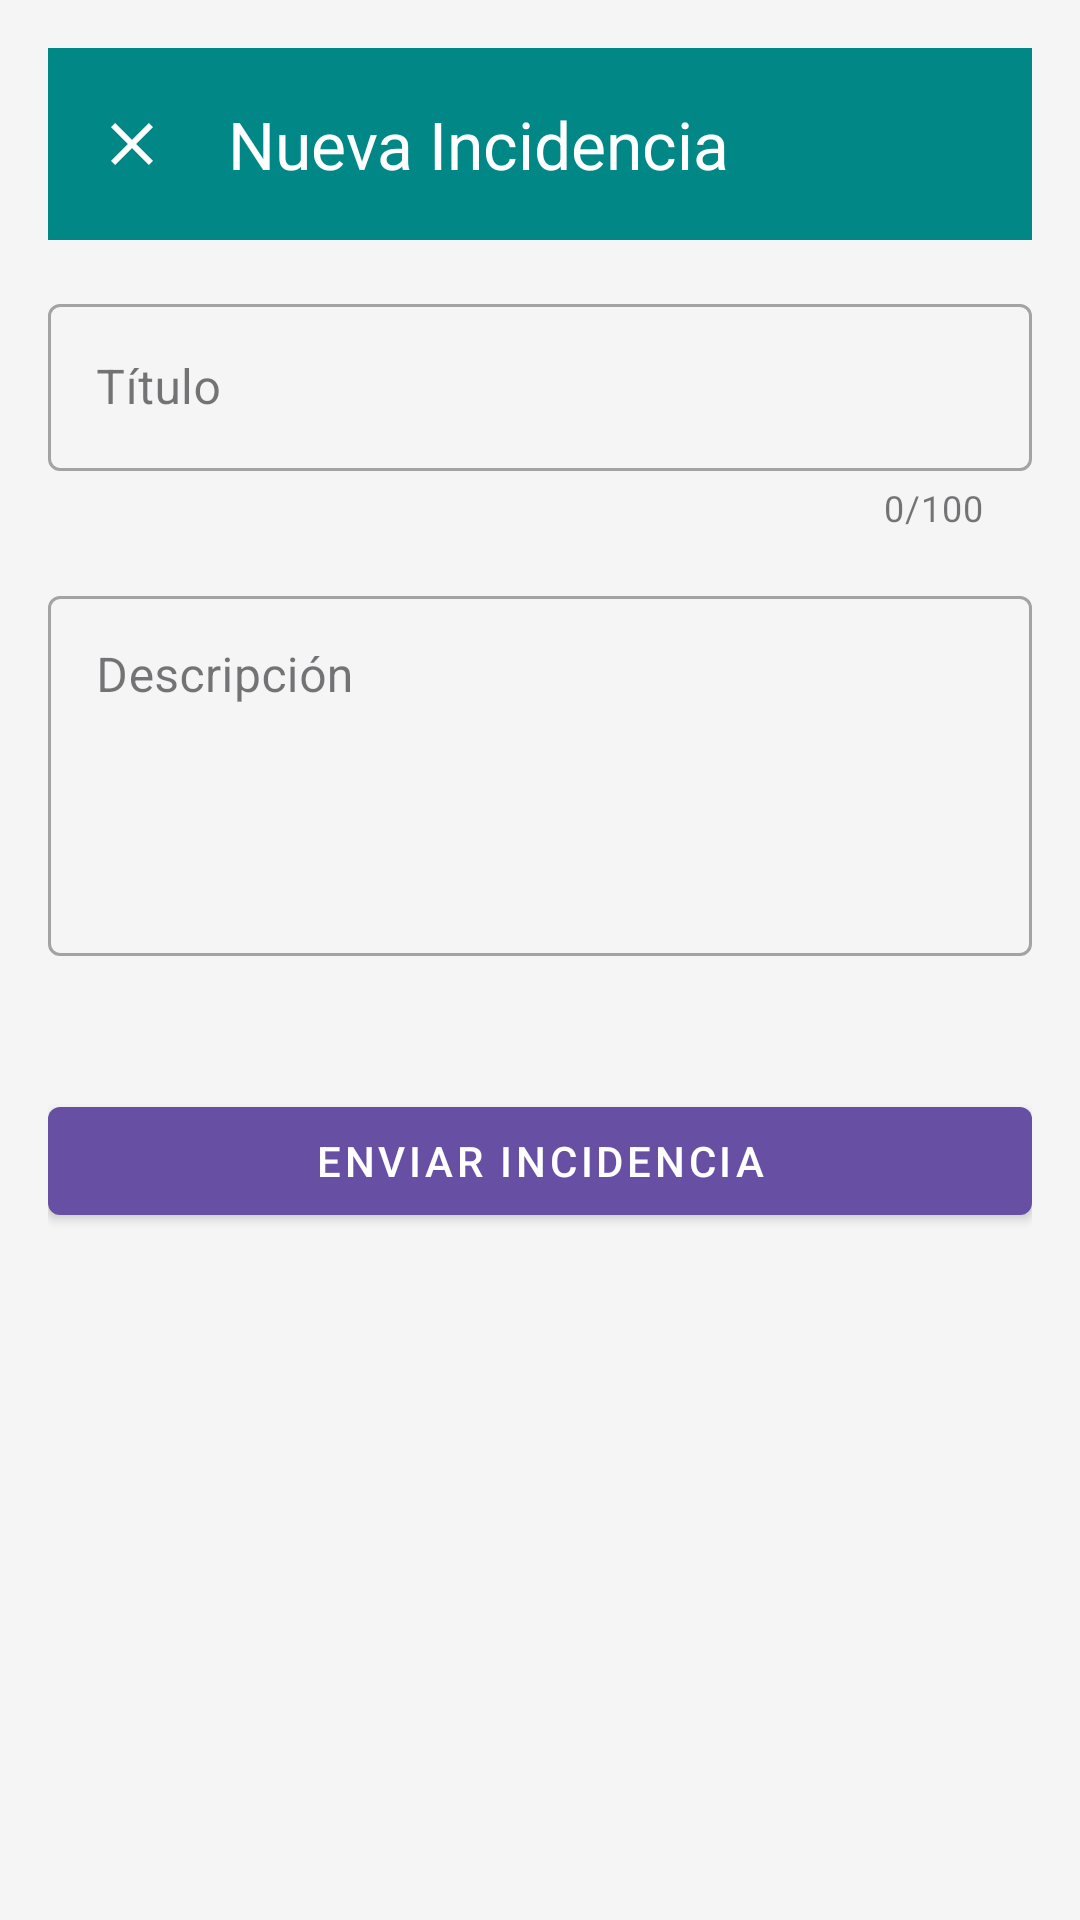

Android layout source for this screen:
<!-- AndroidManifest.xml: application theme Theme.AppTfc -->
<!-- res/layout/activity_post_incidence.xml -->
<?xml version="1.0" encoding="utf-8"?>
<ScrollView xmlns:android="http://schemas.android.com/apk/res/android"
    xmlns:app="http://schemas.android.com/apk/res-auto"
    xmlns:tools="http://schemas.android.com/tools"
    android:layout_width="match_parent"
    android:layout_height="match_parent"
    android:fillViewport="true"
    android:padding="16dp"
    android:background="@color/background_light">

    <LinearLayout
        android:layout_width="match_parent"
        android:layout_height="wrap_content"
        android:orientation="vertical"
        android:paddingBottom="80dp">

        
        <com.google.android.material.appbar.MaterialToolbar
            android:id="@+id/toolbar"
            android:layout_width="match_parent"
            android:layout_height="?attr/actionBarSize"
            android:background="@color/teal_700"
            app:navigationIcon="@drawable/ic_close"
            app:title="Nueva Incidencia"
            app:titleTextColor="@color/white" />

        <com.google.android.material.textfield.TextInputLayout
            android:id="@+id/tilTitle"
            style="@style/Widget.MaterialComponents.TextInputLayout.OutlinedBox"
            android:layout_width="match_parent"
            android:layout_height="wrap_content"
            android:layout_marginTop="16dp"
            android:hint="Título"
            app:counterEnabled="true"
            app:counterMaxLength="100"
            app:errorEnabled="true">

            <com.google.android.material.textfield.TextInputEditText
                android:id="@+id/etTitle"
                android:layout_width="match_parent"
                android:layout_height="wrap_content"
                android:inputType="textCapSentences"
                android:maxLength="100"
                tools:ignore="LabelFor" />
        </com.google.android.material.textfield.TextInputLayout>

        <com.google.android.material.textfield.TextInputLayout
            android:id="@+id/tilContent"
            style="@style/Widget.MaterialComponents.TextInputLayout.OutlinedBox"
            android:layout_width="match_parent"
            android:layout_height="wrap_content"
            android:layout_marginTop="16dp"
            android:hint="Descripción"
            app:errorEnabled="true">

            <com.google.android.material.textfield.TextInputEditText
                android:id="@+id/etContent"
                android:layout_width="match_parent"
                android:layout_height="120dp"
                android:gravity="top"
                android:inputType="textMultiLine|textCapSentences"
                android:maxLength="500"
                tools:ignore="LabelFor" />
        </com.google.android.material.textfield.TextInputLayout>

        <com.google.android.material.button.MaterialButton
            android:id="@+id/btnSubmit"
            style="@style/Widget.MaterialComponents.Button"
            android:layout_width="match_parent"
            android:layout_height="wrap_content"
            android:layout_marginTop="24dp"
            android:text="Enviar Incidencia"
            app:icon="@drawable/ic_send"
            app:iconGravity="textEnd"
            app:iconTint="@color/white" />

    </LinearLayout>
</ScrollView>
<!-- resources referenced by this layout -->
<resources>
  <color name="background_light">#F5F5F5</color>
  <color name="teal_700">#018786</color>
  <color name="white">#FFFFFF</color>
  <!-- drawable ic_close (drawable) -->
  <?xml version="1.0" encoding="utf-8"?>
  <vector xmlns:android="http://schemas.android.com/apk/res/android"
      android:width="24dp"
      android:height="24dp"
      android:viewportWidth="24"
      android:viewportHeight="24"
      android:contentDescription="Cerrar formulario"
      android:tint="?attr/colorOnPrimary">
      <path
          android:fillColor="@android:color/white"
          android:pathData="M19,6.41L17.59,5 12,10.59 6.41,5 5,6.41 10.59,12 5,17.59 6.41,19 12,13.41 17.59,19 19,17.59 13.41,12z"/>
  </vector>
  <style name="Theme.AppTfc" parent="Base.Theme.AppTfc" />
  <style name="Base.Theme.AppTfc" parent="Theme.Material3.DayNight.NoActionBar">
          
          
      </style>
</resources>
